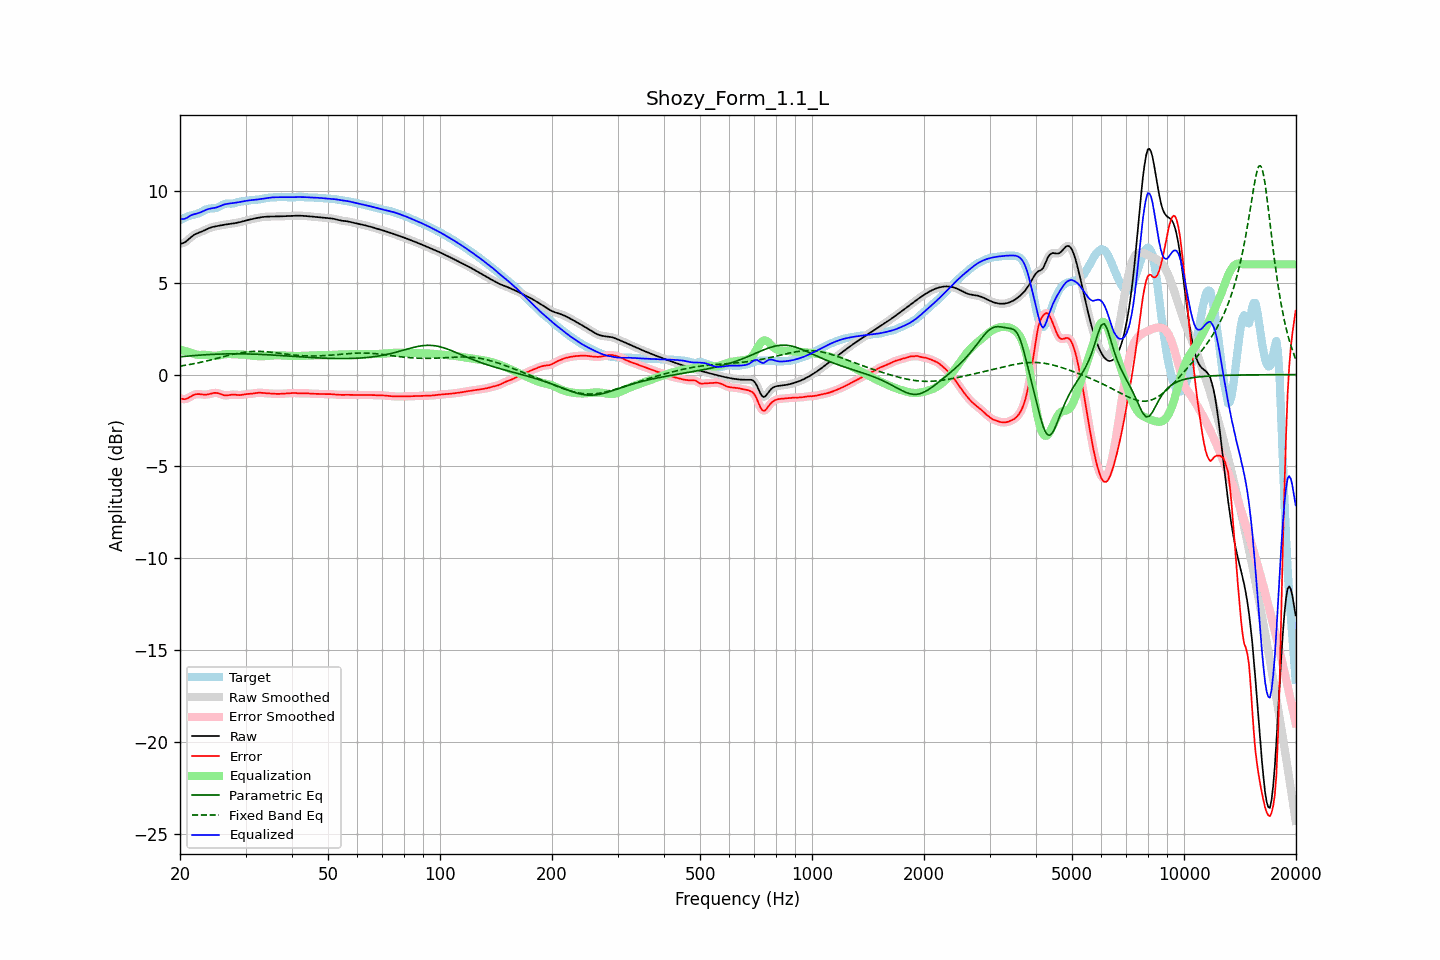

The table this chart was drawn from, first rows:
frequency, raw, error, smoothed, error_smoothed, equalization, parametric_eq, fixed_band_eq, equalized_raw, equalized_smoothed, target
20.00, 7.12, -1.28, 7.12, -1.28, 1.36, 0.97, 0.46, 8.48, 8.48, 8.41
20.20, 7.14, -1.31, 7.14, -1.32, 1.33, 0.98, 0.47, 8.47, 8.47, 8.45
20.40, 7.16, -1.33, 7.16, -1.34, 1.31, 0.98, 0.49, 8.47, 8.47, 8.50
20.61, 7.20, -1.34, 7.20, -1.34, 1.28, 0.99, 0.50, 8.48, 8.49, 8.54
20.81, 7.26, -1.32, 7.26, -1.32, 1.26, 1.00, 0.52, 8.52, 8.52, 8.58
21.02, 7.33, -1.28, 7.33, -1.28, 1.24, 1.01, 0.53, 8.57, 8.57, 8.61
21.23, 7.41, -1.23, 7.41, -1.23, 1.21, 1.02, 0.55, 8.62, 8.62, 8.64
21.44, 7.49, -1.18, 7.49, -1.18, 1.19, 1.02, 0.56, 8.68, 8.68, 8.67
21.66, 7.56, -1.13, 7.56, -1.13, 1.15, 1.03, 0.58, 8.71, 8.71, 8.69
21.87, 7.62, -1.09, 7.62, -1.09, 1.12, 1.04, 0.60, 8.73, 8.73, 8.71
22.09, 7.66, -1.07, 7.66, -1.07, 1.09, 1.04, 0.62, 8.75, 8.75, 8.73
22.31, 7.70, -1.06, 7.70, -1.06, 1.08, 1.05, 0.63, 8.78, 8.78, 8.76
22.54, 7.73, -1.06, 7.73, -1.06, 1.07, 1.06, 0.65, 8.80, 8.80, 8.80
22.76, 7.77, -1.07, 7.77, -1.07, 1.07, 1.06, 0.67, 8.84, 8.84, 8.84
22.99, 7.80, -1.09, 7.80, -1.08, 1.07, 1.07, 0.69, 8.88, 8.88, 8.89
23.22, 7.84, -1.09, 7.85, -1.09, 1.08, 1.07, 0.71, 8.92, 8.92, 8.94
23.45, 7.89, -1.09, 7.89, -1.09, 1.07, 1.08, 0.73, 8.96, 8.96, 8.98
23.69, 7.93, -1.08, 7.93, -1.08, 1.07, 1.09, 0.75, 9.00, 9.00, 9.01
23.92, 7.97, -1.07, 7.97, -1.07, 1.05, 1.09, 0.77, 9.02, 9.02, 9.03
24.16, 8.00, -1.04, 8.00, -1.04, 1.04, 1.09, 0.79, 9.04, 9.04, 9.04
24.40, 8.03, -1.02, 8.03, -1.02, 1.03, 1.10, 0.82, 9.05, 9.05, 9.05
24.65, 8.05, -1.00, 8.05, -1.00, 1.02, 1.10, 0.84, 9.07, 9.07, 9.05
24.89, 8.07, -0.99, 8.07, -1.00, 1.02, 1.11, 0.86, 9.08, 9.08, 9.06
25.14, 8.08, -1.00, 8.08, -1.00, 1.02, 1.11, 0.88, 9.11, 9.11, 9.08
25.39, 8.10, -1.02, 8.10, -1.02, 1.04, 1.11, 0.91, 9.14, 9.14, 9.12
25.65, 8.12, -1.05, 8.12, -1.05, 1.06, 1.12, 0.93, 9.17, 9.17, 9.17
25.91, 8.13, -1.09, 8.13, -1.09, 1.08, 1.12, 0.95, 9.21, 9.21, 9.22
26.16, 8.15, -1.12, 8.15, -1.11, 1.09, 1.12, 0.97, 9.24, 9.24, 9.27
26.43, 8.16, -1.13, 8.16, -1.13, 1.11, 1.12, 1.00, 9.27, 9.27, 9.30
26.69, 8.18, -1.13, 8.18, -1.13, 1.11, 1.13, 1.02, 9.29, 9.29, 9.31
26.96, 8.19, -1.12, 8.19, -1.12, 1.12, 1.13, 1.04, 9.30, 9.30, 9.31
27.23, 8.20, -1.11, 8.20, -1.11, 1.12, 1.13, 1.06, 9.31, 9.31, 9.31
27.50, 8.21, -1.09, 8.21, -1.10, 1.11, 1.13, 1.08, 9.32, 9.32, 9.30
27.77, 8.22, -1.09, 8.22, -1.09, 1.11, 1.13, 1.10, 9.33, 9.33, 9.31
28.05, 8.24, -1.09, 8.24, -1.09, 1.11, 1.13, 1.12, 9.35, 9.35, 9.33
28.33, 8.26, -1.10, 8.26, -1.10, 1.10, 1.13, 1.14, 9.36, 9.36, 9.36
28.62, 8.27, -1.11, 8.27, -1.11, 1.10, 1.13, 1.16, 9.38, 9.38, 9.39
28.90, 8.29, -1.12, 8.29, -1.12, 1.10, 1.13, 1.17, 9.39, 9.39, 9.41
29.19, 8.31, -1.11, 8.31, -1.11, 1.10, 1.13, 1.19, 9.41, 9.41, 9.43
29.48, 8.34, -1.10, 8.34, -1.10, 1.09, 1.13, 1.20, 9.43, 9.43, 9.43
29.78, 8.36, -1.08, 8.36, -1.08, 1.09, 1.13, 1.22, 9.45, 9.45, 9.44
30.08, 8.38, -1.06, 8.38, -1.07, 1.08, 1.12, 1.23, 9.46, 9.46, 9.45
30.38, 8.41, -1.05, 8.41, -1.06, 1.06, 1.12, 1.24, 9.47, 9.47, 9.46
30.68, 8.43, -1.05, 8.43, -1.05, 1.05, 1.12, 1.25, 9.48, 9.48, 9.48
30.99, 8.45, -1.04, 8.45, -1.04, 1.04, 1.12, 1.25, 9.49, 9.49, 9.50
31.30, 8.47, -1.03, 8.47, -1.03, 1.03, 1.12, 1.26, 9.50, 9.50, 9.51
31.61, 8.49, -1.02, 8.49, -1.02, 1.02, 1.11, 1.26, 9.51, 9.51, 9.51
31.93, 8.51, -1.01, 8.51, -1.01, 1.01, 1.11, 1.26, 9.52, 9.52, 9.51
32.24, 8.53, -0.99, 8.53, -0.99, 1.00, 1.11, 1.27, 9.53, 9.53, 9.52
32.57, 8.54, -0.99, 8.54, -0.99, 1.00, 1.10, 1.26, 9.54, 9.54, 9.53
32.89, 8.56, -0.99, 8.56, -0.99, 1.00, 1.10, 1.26, 9.55, 9.55, 9.55
33.22, 8.57, -1.00, 8.57, -0.99, 1.00, 1.09, 1.26, 9.57, 9.57, 9.57
33.55, 8.58, -1.00, 8.58, -1.00, 1.00, 1.09, 1.25, 9.58, 9.58, 9.59
33.89, 8.59, -1.01, 8.59, -1.01, 1.01, 1.09, 1.25, 9.60, 9.60, 9.60
34.23, 8.60, -1.02, 8.60, -1.02, 1.02, 1.08, 1.24, 9.61, 9.61, 9.62
34.57, 8.60, -1.02, 8.60, -1.03, 1.02, 1.08, 1.23, 9.62, 9.62, 9.63
34.92, 8.60, -1.03, 8.60, -1.03, 1.03, 1.07, 1.22, 9.63, 9.63, 9.63
35.27, 8.60, -1.04, 8.60, -1.04, 1.04, 1.07, 1.21, 9.64, 9.64, 9.64
35.62, 8.60, -1.04, 8.60, -1.04, 1.04, 1.06, 1.20, 9.65, 9.65, 9.65
35.97, 8.60, -1.05, 8.60, -1.05, 1.05, 1.06, 1.19, 9.65, 9.65, 9.65
... 635 more rows
